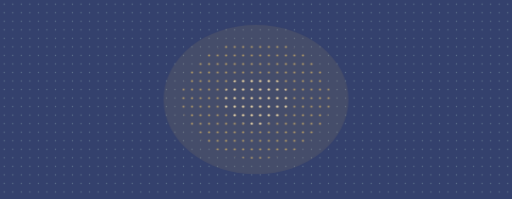
t = 0.00 s
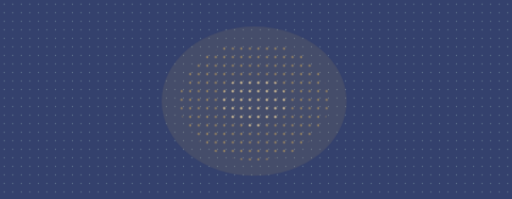
t = 1.38 s
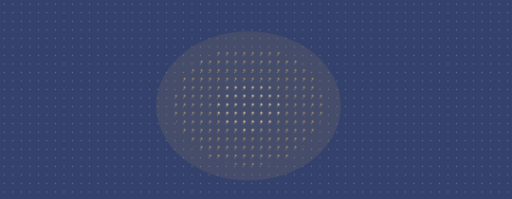
t = 2.75 s
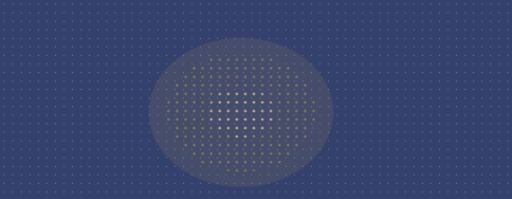
t = 5.50 s
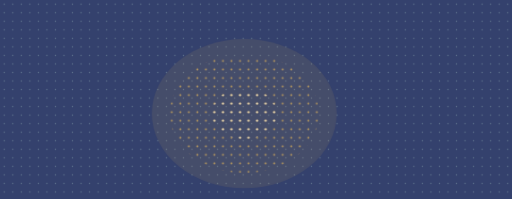
t = 6.88 s
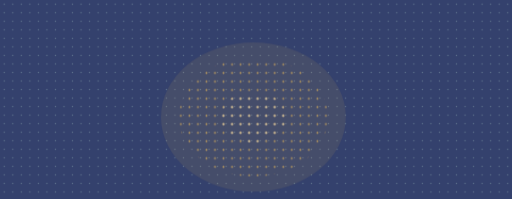
t = 8.25 s

The animated SVG that drew these frames (rendered in a browser with its animation timeline set to each time). Animation: 2 CSS @keyframes rules; frames cover the first 8.25 s, repeats indefinitely.

<?xml version="1.0" encoding="UTF-8"?>
<svg width="1440" height="560" viewBox="0 0 1440 560" preserveAspectRatio="xMidYMid slice" role="img" xmlns="http://www.w3.org/2000/svg">
<title>Paradigm hero — animated data field</title>
<desc>A dark blue hero background. Cool points span the full width; a warm gold leadership bloom slowly drifts and loops on the right, with a soft scrim darkening the left so headline copy stays readable.</desc>
<style>
.bloom{animation:drift 22s ease-in-out infinite;}
@keyframes drift{0%{transform:translate(0px,0px);}25%{transform:translate(-42px,36px);}50%{transform:translate(27px,63px);}75%{transform:translate(-12px,-27px);}100%{transform:translate(0px,0px);}}
.core{animation:pulse 6.5s ease-in-out infinite;}
@keyframes pulse{0%,100%{opacity:1;}50%{opacity:0.72;}}
@media (prefers-reduced-motion: reduce){.bloom,.core{animation:none;}}
</style>
<defs>
<pattern id="hCool" patternUnits="userSpaceOnUse" width="24" height="24"><circle cx="12" cy="12" r="1.9" fill="#637890"/></pattern>
<pattern id="hGold" patternUnits="userSpaceOnUse" width="24" height="24"><circle cx="12" cy="12" r="2.6" fill="#C4A25B"/></pattern>
<pattern id="hBright" patternUnits="userSpaceOnUse" width="24" height="24"><circle cx="12" cy="12" r="2.9" fill="#EDE0C4"/></pattern>
<linearGradient id="hScrim" x1="0" y1="0" x2="1" y2="0">
<stop offset="0" stop-color="#34416D" stop-opacity="0.6"/>
<stop offset="0.5" stop-color="#34416D" stop-opacity="0"/>
</linearGradient>
</defs>
<rect x="0" y="0" width="1440" height="560" fill="#34416D"/>
<rect x="0" y="0" width="1440" height="560" fill="url(#hCool)" opacity="0.85"/>
<g class="bloom">
<ellipse cx="720" cy="280" rx="260" ry="210" fill="#C4A25B" opacity="0.12"/>
<ellipse cx="720" cy="280" rx="210" ry="168" fill="url(#hGold)"/>
<ellipse class="core" cx="720" cy="280" rx="92" ry="72" fill="url(#hBright)"/>
</g>
</svg>
